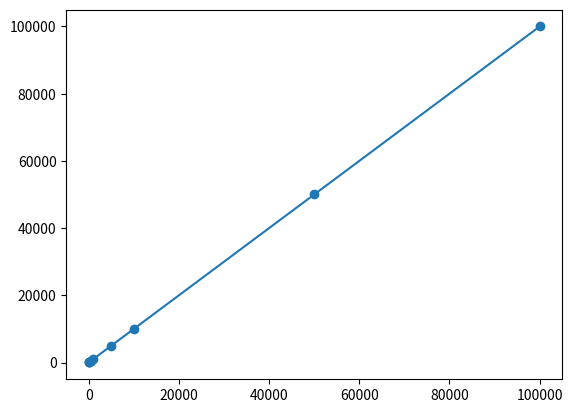

Here is the Python script that generated this plot:
import numpy as np
import matplotlib.pyplot as plt

def ex1():
    # 1) Na busca linear implementada em aula, o algoritmo tentava encontrar a primeira ocorrência do elemento procurado. Queremos agora encontrar a última ocorrência (caso exista) de um determinado elemento. Para isto, desenvolva a função:
    #       def linearSearchLast(L, e):
    # que devolva, caso exista, o último índice ocupado pelo elemento e na lista L. Caso o elemento não exista na lista, a função deverá retornar -1
    def linearSearchLast(L, e):
        find = False
        for i in range(len(L)):
            if L[i] == e: 
                find = True
                lastIndex = i
        if find: return lastIndex
        return -1
    lista = [1,2,3,4,4,6]
    ultimaOcorrencia = linearSearchLast(lista, 4)
    print(f"Última ocorrência: {ultimaOcorrencia}")
ex1()


def ex2():
    #2) 
    # Modifique o programa de busca sequencial para contar quantas comparações são feitas durante a busca. 
    # Teste a sua modificação e conte quantas operações são feitas para listas de tamanho 10, 50, 100, 500, 1000, 5000, 10000, 50000 e 100000.
    # Gere um gráfico tamanho da lista x número de comparações
    def linearSearch(aList, element):
        count = 0 
        for i in range(len(aList)):
            count += 1
            if aList[i] == element:
                return i, count
        return -1, count
    def generateLists():
        lists = []
        value = 10
        multiplier = 5
        for i in range(9):
            aList = np.arange(0, value)
            aList = np.ndarray.tolist(aList)
            value = value * multiplier
            multiplier = 2 if multiplier == 5 else 5
            lists.append(aList)
        return lists
    def getComparsions(lists):
        comparsions = []
        for list in lists: 
            result = linearSearch(list, 9999999999)
            comparsions.append(result[1])
        return comparsions
    def generateGraphic(x, y):
        plt.scatter(x,y)
        plt.plot(x,y)
        plt.show()
    lists = generateLists()
    comparsions = getComparsions(lists)
    generateGraphic(comparsions, [len(lista) for lista in lists])
    print(comparsions)
ex2()